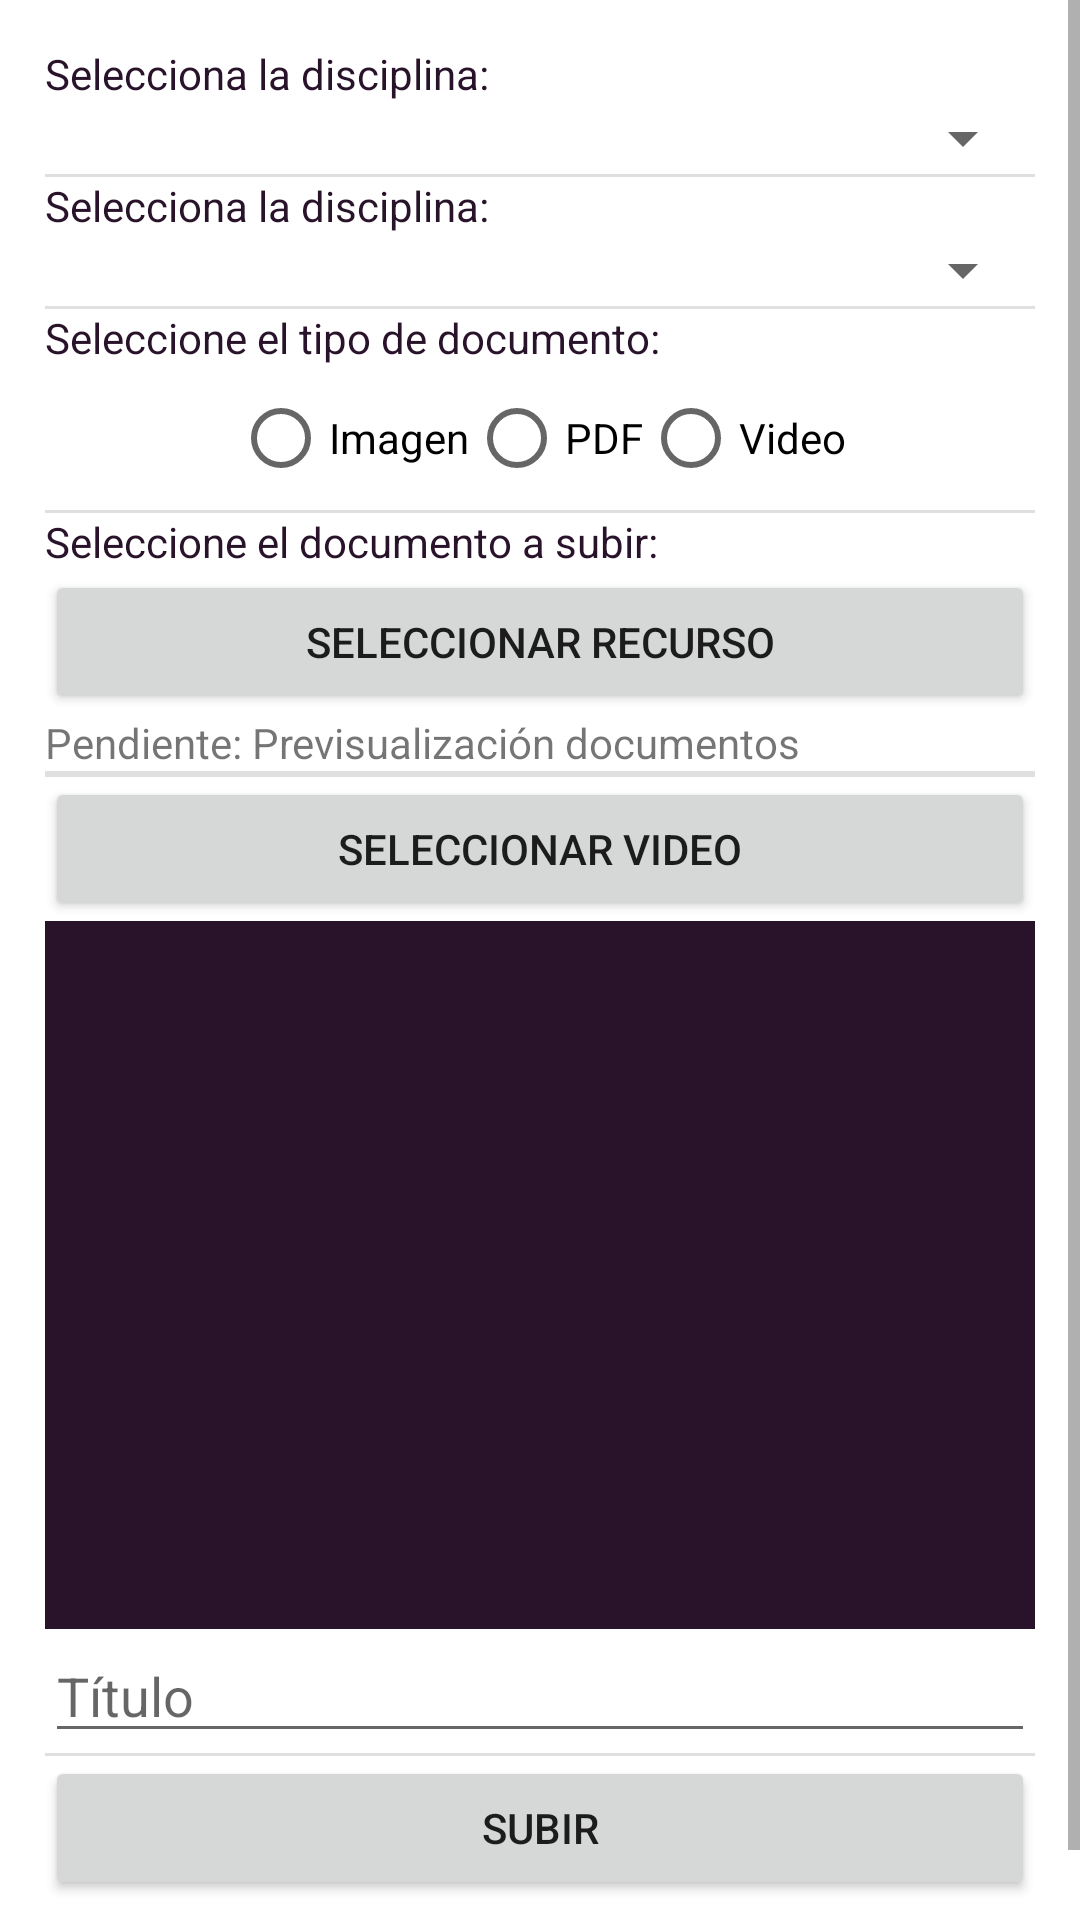

Android layout source for this screen:
<!-- AndroidManifest.xml: application theme Theme.Patineando.NoActionBar -->
<!-- res/layout/fragment_subir_recursos.xml -->
<?xml version="1.0" encoding="utf-8"?>
<FrameLayout xmlns:android="http://schemas.android.com/apk/res/android"
    xmlns:tools="http://schemas.android.com/tools"
    android:layout_width="match_parent"
    android:layout_height="match_parent"
    tools:context=".FragmentsND.FragmentSubirRecursos">


    <ScrollView
        android:layout_width="match_parent"
        android:layout_height="match_parent">

        <LinearLayout
            android:layout_width="match_parent"
            android:layout_height="match_parent"
            android:orientation="vertical"
            android:padding="15dp">

            <TextView
                android:id="@+id/lblDisciplinaSubir"
                android:layout_width="match_parent"
                android:layout_height="wrap_content"
                android:text="@string/lbl_disciplina_subir_recursos"
                android:textColor="@color/principalPurpura" />

            <Spinner
                android:id="@+id/sprDisciplinaRecursos"
                android:layout_width="match_parent"
                android:layout_height="wrap_content" />

            <View
                android:id="@+id/divider23"
                android:layout_width="match_parent"
                android:layout_height="1dp"
                android:background="?android:attr/listDivider" />

            <TextView
                android:id="@+id/lblNivelSubir"
                android:layout_width="match_parent"
                android:layout_height="wrap_content"
                android:text="@string/lbl_disciplina_subir_recursos"
                android:textColor="@color/principalPurpura" />

            <Spinner
                android:id="@+id/sprNivelRecursos"
                android:layout_width="match_parent"
                android:layout_height="wrap_content" />



            <View
                android:id="@+id/divider19"
                android:layout_width="match_parent"
                android:layout_height="1dp"
                android:background="?android:attr/listDivider" />

            <TextView
                android:id="@+id/lblTipoDocSubir"
                android:layout_width="match_parent"
                android:layout_height="wrap_content"
                android:text="@string/lbl_tipo_doc_subir"
                android:textColor="@color/principalPurpura" />

            <RadioGroup
                android:id="@+id/rdgTipoDocumento"
                android:layout_width="match_parent"
                android:layout_height="wrap_content"
                android:gravity="center"
                android:orientation="horizontal">

                <RadioButton
                    android:id="@+id/rdbImagen"
                    android:layout_width="wrap_content"
                    android:layout_height="wrap_content"
                    android:text="@string/rdb_imagen" />

                <RadioButton
                    android:id="@+id/rdbPDF"
                    android:layout_width="wrap_content"
                    android:layout_height="wrap_content"
                    android:text="@string/rdb_pdf" />

                <RadioButton
                    android:id="@+id/rdbVideo"
                    android:layout_width="wrap_content"
                    android:layout_height="wrap_content"
                    android:text="@string/rdb_video" />
            </RadioGroup>

            <View
                android:id="@+id/divider20"
                android:layout_width="match_parent"
                android:layout_height="1dp"
                android:background="?android:attr/listDivider" />

            <TextView
                android:id="@+id/lblSeleccionarDoc"
                android:layout_width="match_parent"
                android:layout_height="wrap_content"
                android:text="@string/lbl_seleccionar_doc_subir"
                android:textColor="@color/principalPurpura" />

            <Button
                android:id="@+id/btnSeleccionarRecurso"
                android:layout_width="match_parent"
                android:layout_height="wrap_content"
                android:text="@string/btn_seleccionar_recurso" />

            <TextView
                android:id="@+id/textView4"
                android:layout_width="match_parent"
                android:layout_height="wrap_content"
                android:text="Pendiente: Previsualización documentos" />

            <View
                android:id="@+id/divider22"
                android:layout_width="match_parent"
                android:layout_height="1dp"
                android:background="?android:attr/listDivider" />

            <View
                android:id="@+id/divider24"
                android:layout_width="match_parent"
                android:layout_height="1dp"
                android:background="?android:attr/listDivider" />

            <Button
                android:id="@+id/btnSeleccionarVideo"
                android:layout_width="match_parent"
                android:layout_height="wrap_content"
                android:text="@string/btn_seleccionar_video" />

            <VideoView
                android:id="@+id/vdvVistaVideo"
                android:layout_width="match_parent"
                android:layout_height="236dp"
                android:backgroundTint="@color/principalPurpura" />


            <EditText
                android:id="@+id/txtNombreVideo"
                android:layout_width="match_parent"
                android:layout_height="wrap_content"
                android:ems="10"
                android:hint="@string/hint_titulo_video"
                />

            <View
                android:id="@+id/divider21"
                android:layout_width="match_parent"
                android:layout_height="1dp"
                android:background="?android:attr/listDivider" />

            <Button
                android:id="@+id/btnSubirRecurso"
                android:layout_width="match_parent"
                android:layout_height="wrap_content"
                android:text="@string/btn_subir_recurso" />

            <ProgressBar
                android:id="@+id/prgBarraProgresoSubirVideo"
                style="?android:attr/progressBarStyleHorizontal"
                android:layout_width="match_parent"
                android:layout_height="wrap_content"
                android:indeterminate="true"
                android:visibility="invisible"/>


        </LinearLayout>
    </ScrollView>
</FrameLayout>
<!-- resources referenced by this layout -->
<resources>
  <color name="principalPurpura">#29132A</color>
  <string name="btn_seleccionar_recurso">Seleccionar recurso</string>
  <string name="btn_seleccionar_video">Seleccionar Video</string>
  <string name="btn_subir_recurso">Subir</string>
  <string name="hint_titulo_video">Título</string>
  <string name="lbl_disciplina_subir_recursos">Selecciona la disciplina:</string>
  <string name="lbl_seleccionar_doc_subir">Seleccione el documento a subir:</string>
  <string name="lbl_tipo_doc_subir">Seleccione el tipo de documento:</string>
  <string name="rdb_imagen">Imagen</string>
  <string name="rdb_pdf">PDF</string>
  <string name="rdb_video">Video</string>
  <style name="Theme.Patineando.NoActionBar">
          <item name="windowActionBar">false</item>
          <item name="windowNoTitle">true</item>
      </style>
</resources>
